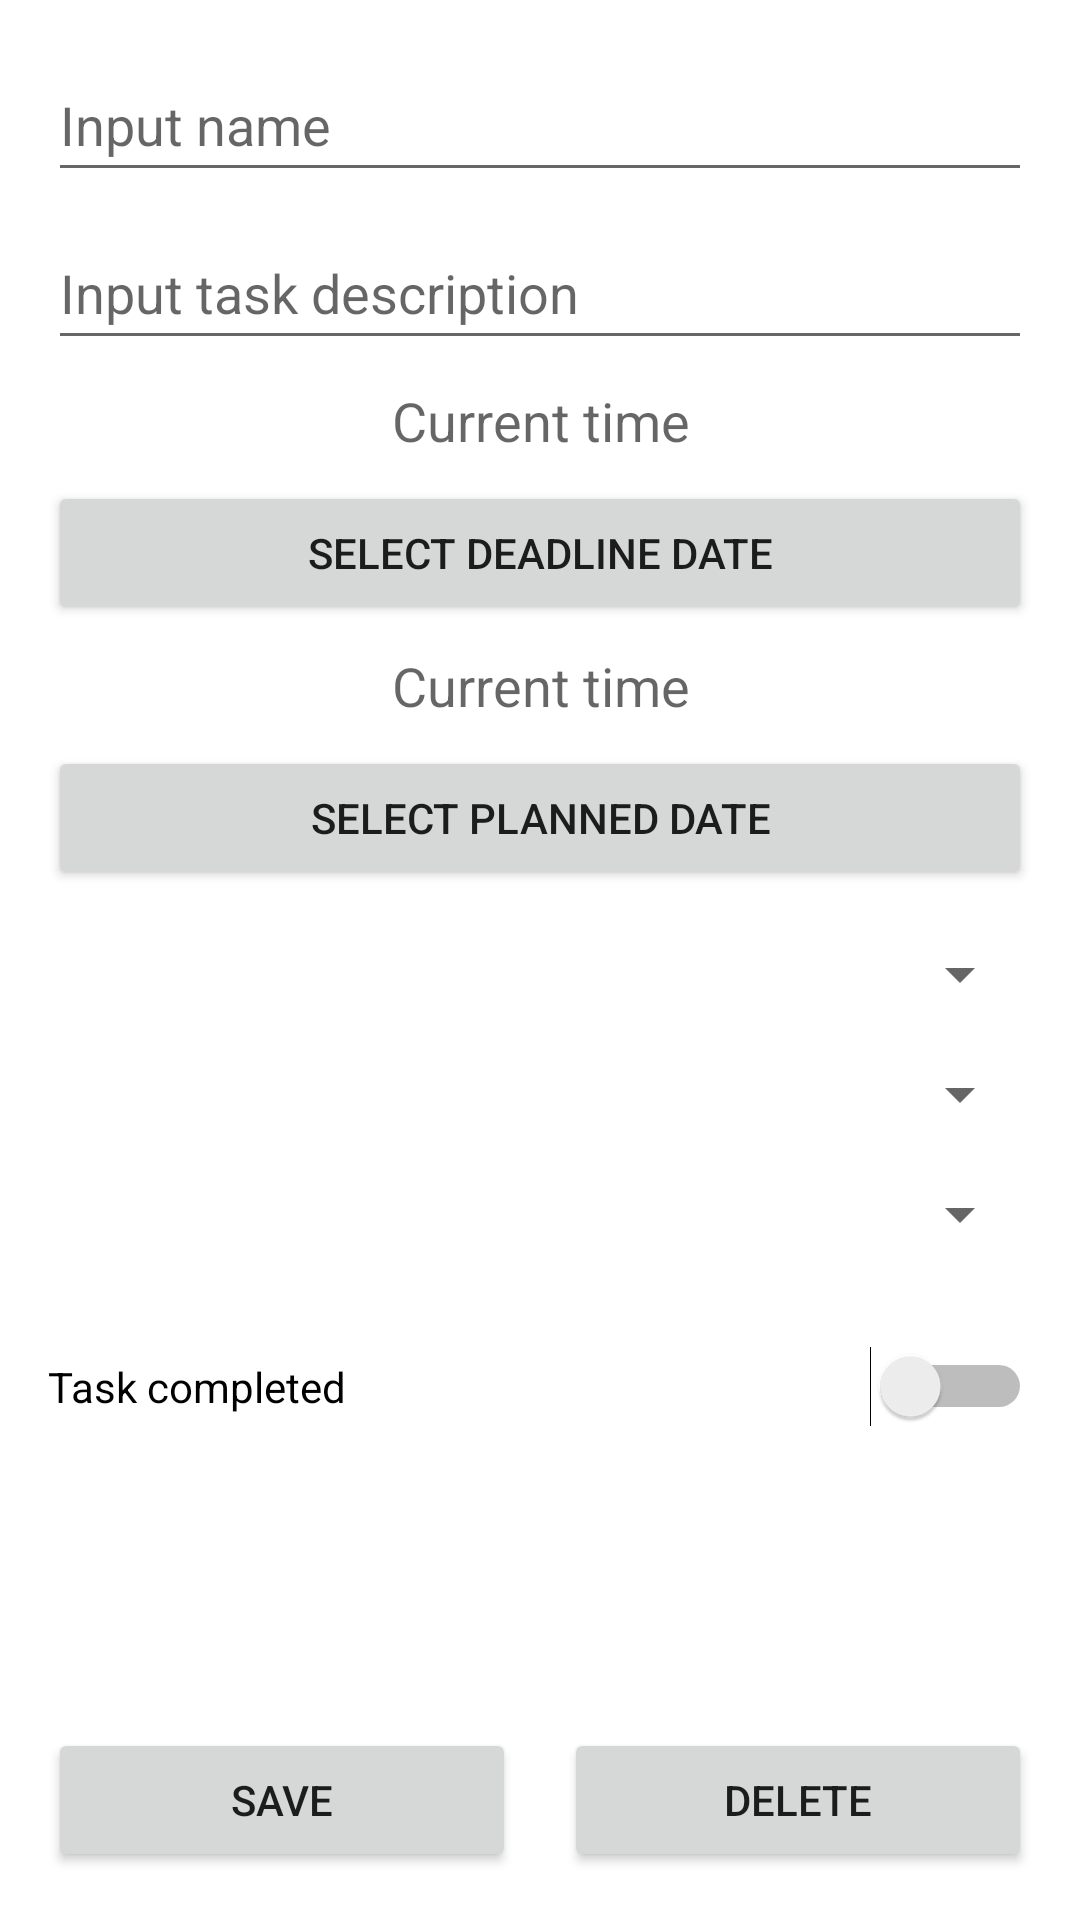

Produce the Android XML layout that renders to this screen, including the resource entries it uses.
<!-- AndroidManifest.xml: application theme Theme.Diploma -->
<!-- res/layout/task_update.xml -->
<?xml version="1.0" encoding="utf-8"?>
<androidx.constraintlayout.widget.ConstraintLayout xmlns:android="http://schemas.android.com/apk/res/android"
    xmlns:app="http://schemas.android.com/apk/res-auto"
    xmlns:tools="http://schemas.android.com/tools"
    android:layout_width="match_parent"
    android:layout_height="match_parent">

    <EditText
        android:id="@+id/name"
        android:layout_width="0dp"
        android:layout_height="48dp"
        android:layout_marginStart="16dp"
        android:layout_marginTop="16dp"
        android:layout_marginEnd="16dp"
        android:hint="@string/prompt_name"
        app:layout_constraintEnd_toEndOf="parent"
        app:layout_constraintStart_toStartOf="parent"
        app:layout_constraintTop_toTopOf="parent" />

    <EditText
        android:id="@+id/desc"
        android:layout_width="0dp"
        android:minHeight="48dp"
        android:layout_height="wrap_content"
        android:layout_marginTop="8dp"
        android:hint="@string/prompt_desc"
        app:layout_constraintEnd_toEndOf="@+id/name"
        app:layout_constraintStart_toStartOf="@+id/name"
        app:layout_constraintTop_toBottomOf="@+id/name" />

    <TextView
        android:id="@+id/deadline_time"
        android:layout_width="0dp"
        android:layout_height="wrap_content"
        android:layout_marginTop="8dp"
        android:gravity="center"
        android:text="Current time"
        android:textAppearance="@style/TextAppearance.AppCompat.Medium"
        app:layout_constraintEnd_toEndOf="@+id/desc"
        app:layout_constraintStart_toStartOf="@+id/desc"
        app:layout_constraintTop_toBottomOf="@+id/desc" />

    <Button
        android:id="@+id/deadline_time_button"
        android:layout_width="0dp"
        android:layout_height="wrap_content"
        android:layout_marginTop="8dp"
        android:text="@string/select_deadline_time"
        app:layout_constraintEnd_toEndOf="@+id/deadline_time"
        app:layout_constraintStart_toStartOf="@+id/deadline_time"
        app:layout_constraintTop_toBottomOf="@+id/deadline_time" />

    <TextView
        android:id="@+id/planned_time"
        android:layout_width="0dp"
        android:layout_height="wrap_content"
        android:layout_marginTop="8dp"
        android:gravity="center"
        android:text="Current time"
        android:textAppearance="@style/TextAppearance.AppCompat.Medium"
        app:layout_constraintEnd_toEndOf="@+id/deadline_time_button"
        app:layout_constraintStart_toStartOf="@+id/deadline_time_button"
        app:layout_constraintTop_toBottomOf="@+id/deadline_time_button" />

    <Button
        android:id="@+id/planned_time_button"
        android:layout_width="0dp"
        android:layout_height="wrap_content"
        android:layout_marginTop="8dp"
        android:text="@string/select_planned_time"
        app:layout_constraintEnd_toEndOf="@+id/planned_time"
        app:layout_constraintStart_toStartOf="@+id/planned_time"
        app:layout_constraintTop_toBottomOf="@+id/planned_time" />

    <Spinner
        android:id="@+id/priority_spinner"
        android:layout_width="0dp"
        android:layout_height="wrap_content"
        android:layout_marginTop="16dp"
        app:layout_constraintEnd_toEndOf="@+id/planned_time_button"
        app:layout_constraintStart_toStartOf="@+id/planned_time_button"
        app:layout_constraintTop_toBottomOf="@+id/planned_time_button" />

    <Spinner
        android:id="@+id/category_spinner"
        android:layout_width="0dp"
        android:layout_height="wrap_content"
        android:layout_marginTop="16dp"
        app:layout_constraintEnd_toEndOf="@+id/priority_spinner"
        app:layout_constraintStart_toStartOf="@+id/priority_spinner"
        app:layout_constraintTop_toBottomOf="@+id/priority_spinner" />

    <Spinner
        android:id="@+id/status_spinner"
        android:layout_width="0dp"
        android:layout_height="wrap_content"
        android:layout_marginTop="16dp"
        app:layout_constraintEnd_toEndOf="@+id/category_spinner"
        app:layout_constraintStart_toStartOf="@+id/category_spinner"
        app:layout_constraintTop_toBottomOf="@+id/category_spinner" />

    <Button
        android:id="@+id/save_button"
        android:layout_width="0dp"
        android:layout_height="wrap_content"
        android:layout_marginStart="16dp"
        android:layout_marginEnd="16dp"
        android:layout_marginBottom="16dp"
        android:text="@string/save"
        app:layout_constraintBottom_toBottomOf="parent"
        app:layout_constraintEnd_toStartOf="@+id/delete_button"
        app:layout_constraintHorizontal_bias="0.5"
        app:layout_constraintStart_toStartOf="parent" />

    <Button
        android:id="@+id/delete_button"
        android:layout_width="0dp"
        android:layout_height="wrap_content"
        android:layout_marginEnd="16dp"
        android:layout_marginBottom="16dp"
        android:text="@string/delete"
        app:layout_constraintBottom_toBottomOf="parent"
        app:layout_constraintEnd_toEndOf="parent"
        app:layout_constraintHorizontal_bias="0.5"
        app:layout_constraintStart_toEndOf="@+id/save_button" />

    <Switch
        android:id="@+id/switch1"
        android:layout_width="0dp"
        android:layout_height="wrap_content"
        android:layout_marginTop="32dp"
        android:text="Task completed"
        app:layout_constraintEnd_toEndOf="@+id/status_spinner"
        app:layout_constraintStart_toStartOf="@+id/status_spinner"
        app:layout_constraintTop_toBottomOf="@+id/status_spinner" />

</androidx.constraintlayout.widget.ConstraintLayout>
<!-- resources referenced by this layout -->
<resources>
  <string name="delete">Delete</string>
  <string name="prompt_desc">Input task description</string>
  <string name="prompt_name">Input name</string>
  <string name="save">Save</string>
  <string name="select_deadline_time">Select deadline date</string>
  <string name="select_planned_time">Select planned date</string>
  <style name="Theme.Diploma" parent="Theme.MaterialComponents.DayNight.DarkActionBar">
          
          <item name="colorPrimary">@color/purple_500</item>
          <item name="colorPrimaryVariant">@color/purple_700</item>
          <item name="colorOnPrimary">@color/white</item>
          
          <item name="colorSecondary">@color/teal_200</item>
          <item name="colorSecondaryVariant">@color/teal_700</item>
          <item name="colorOnSecondary">@color/black</item>
          
          <item name="android:statusBarColor" tools:targetApi="l">?attr/colorPrimaryVariant</item>
          
          <item name="borderWidth">2dp</item>
          <item name="windowNoTitle">true</item>
          <item name="windowActionBar">false</item>
      </style>
  <color name="purple_500">#FF6200EE</color>
  <color name="purple_700">#FF3700B3</color>
  <color name="white">#FFFFFFFF</color>
  <color name="teal_200">#FF03DAC5</color>
  <color name="teal_700">#FF018786</color>
  <color name="black">#FF000000</color>
</resources>
